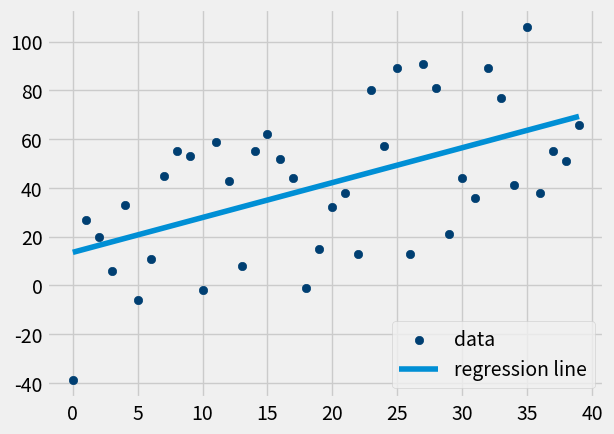

This figure's Python source:
from statistics import mean
import numpy as np
import matplotlib.pyplot as plt
from matplotlib import style
import random

style.use('fivethirtyeight')

# defining the x's and the y's
def create_dataset(hm, variance, step=2, correlation=False):
    val = 1
    ys = []
    for i in range(hm):
        y = val + random.randrange(-variance, variance)
        ys.append(y)
        if correlation and correlation == 'pos':
            val += step
        elif correlation and correlation == 'neg':
            val -= step
    xs = [i for i in range(len(ys))]

    return np.array(xs, dtype=np.float64), np.array(ys, dtype=np.float64)


# defining a function for finding the best fit slop for y = mx + b
def best_fit_slop_and_intercept(xs, ys):
    m = (((mean(xs) * mean(ys)) - mean(xs * ys)) /
         (np.power(mean(xs), 2) - mean(np.power(xs, 2))))
    b = mean(ys) - m * mean(xs)
    return m, b


def squared_error(y_orig, y_line):
    return sum((y_orig - y_line)**2)


def coefficient_of_determination(y_orig, y_line):
    y_mean_line = [mean(y_orig) for y in y_orig]
    squared_error_reg = squared_error(y_orig, y_line)
    squared_error_mean = squared_error(y_orig, y_mean_line)
    return 1 - (squared_error_reg / squared_error_mean)

xs, ys = create_dataset(40, 40, 2, correlation='pos')

# running the function on the data we have
m, b = best_fit_slop_and_intercept(xs, ys)
# printing the best fit\ slope we just found
print('best fit slop is: {} and the intercept is {}'.format(m, b))

regression_line = [m * x + b for x in xs]

# calculating r squared
r_squared = coefficient_of_determination(ys, regression_line)
print('r squared = {}'.format(r_squared))

# plotting the line
plt.scatter(xs,ys,color='#003F72', label = 'data')
plt.plot(xs, regression_line, label = 'regression line')
plt.legend(loc=4)
plt.show()